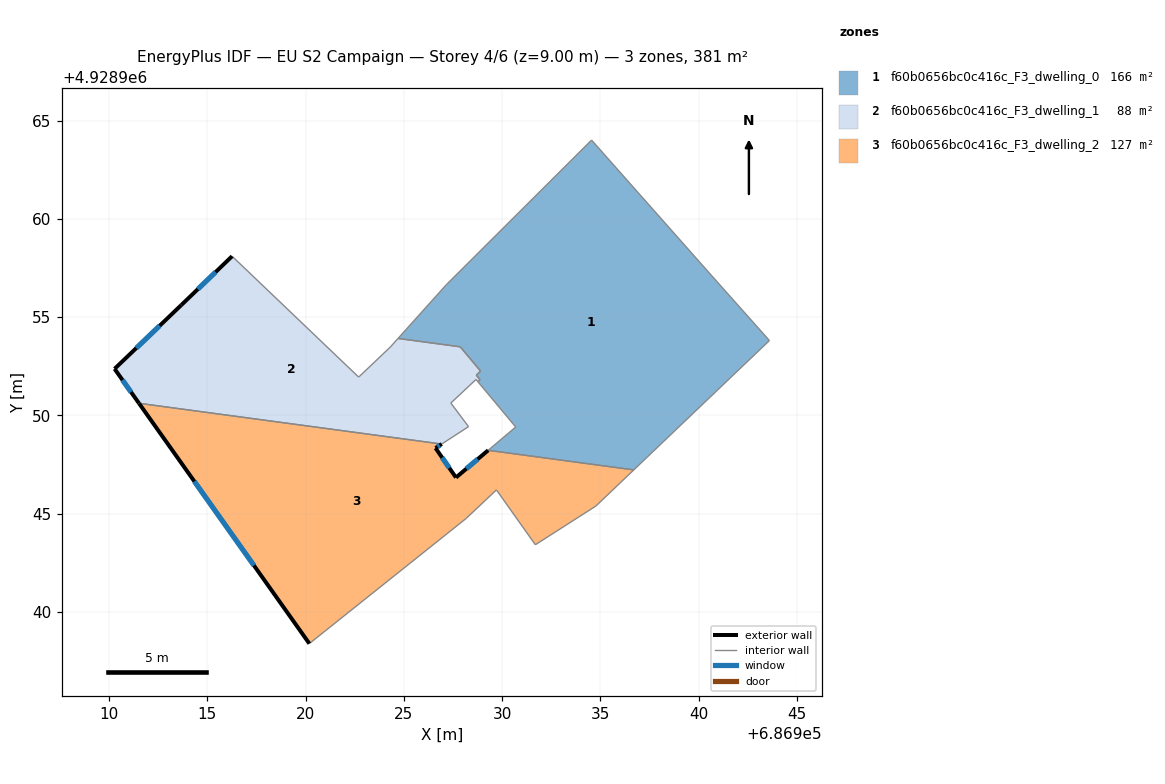
=== STOREY PLAN SPEC (per zone: floor XY polygon, exterior-wall plan segments, windows/doors) ===
zone 1: f60b0656bc0c416c_F3_dwelling_0  (166.0 m²)
  floor: (686940.67, 4928957.10) (686943.60, 4928953.81) (686936.70, 4928947.23) (686929.29, 4928948.23) (686930.69, 4928949.41) (686928.76, 4928951.72) (686928.88, 4928951.82) (686928.68, 4928952.05) (686928.90, 4928952.26) (686927.87, 4928953.49) (686924.70, 4928953.92) (686927.16, 4928956.65) (686934.55, 4928964.01)
  interior walls: 13
zone 2: f60b0656bc0c416c_F3_dwelling_1  (88.1 m²)
  floor: (686927.87, 4928953.49) (686928.90, 4928952.26) (686928.68, 4928952.05) (686928.88, 4928951.82) (686928.76, 4928951.72) (686928.67, 4928951.83) (686927.39, 4928950.63) (686928.29, 4928949.43) (686926.92, 4928948.55) (686911.52, 4928950.62) (686910.28, 4928952.37) (686913.68, 4928955.62) (686916.26, 4928958.10) (686922.70, 4928951.95) (686924.31, 4928953.48) (686924.70, 4928953.92)
  exterior wall: (686910.28, 4928952.37) – (686911.52, 4928950.62)  [2.1 m]
    window: (686910.68, 4928951.80) – (686911.12, 4928951.19)  [0.8 m²]
  exterior wall: (686913.68, 4928955.62) – (686910.28, 4928952.37)  [4.7 m]
    window: (686912.57, 4928954.57) – (686911.38, 4928953.43)  [1.7 m²]
  exterior wall: (686916.26, 4928958.10) – (686913.68, 4928955.62)  [3.6 m]
    window: (686915.42, 4928957.30) – (686914.52, 4928956.43)  [1.3 m²]
  interior walls: 13
zone 3: f60b0656bc0c416c_F3_dwelling_2  (127.1 m²)
  floor: (686936.70, 4928947.23) (686934.77, 4928945.39) (686931.69, 4928943.42) (686929.71, 4928946.21) (686928.17, 4928944.76) (686920.19, 4928938.39) (686911.52, 4928950.62) (686926.92, 4928948.55) (686926.61, 4928948.34) (686927.65, 4928946.84) (686929.29, 4928948.23)
  exterior wall: (686927.65, 4928946.84) – (686926.61, 4928948.34)  [1.8 m]
    window: (686927.31, 4928947.33) – (686926.95, 4928947.85)  [0.7 m²]
  exterior wall: (686929.29, 4928948.23) – (686927.65, 4928946.84)  [2.1 m]
    window: (686928.75, 4928947.78) – (686928.18, 4928947.29)  [0.8 m²]
  exterior wall: (686911.52, 4928950.62) – (686920.19, 4928938.39)  [15.0 m]
    window: (686914.34, 4928946.64) – (686917.37, 4928942.37)  [5.5 m²]
  exterior wall: (686926.61, 4928948.34) – (686926.92, 4928948.55)  [0.4 m]
    window: (686926.71, 4928948.41) – (686926.82, 4928948.48)  [0.1 m²]
  interior walls: 7

=== DERIVED (storey summary) ===
Building: EU S2 Campaign
Storey: 4 of 6  (floor level z = 9.00 m)
Storey gross floor area: 381.2 m²
Zones on this storey: 3
  - f60b0656bc0c416c_F3_dwelling_0: floor 166.0 m²
  - f60b0656bc0c416c_F3_dwelling_1: floor 88.1 m²; exterior wall 10.4 m (31.3 m²); 3 window(s) 3.8 m²; WWR 12.2%
  - f60b0656bc0c416c_F3_dwelling_2: floor 127.1 m²; exterior wall 19.3 m (58.0 m²); 4 window(s) 7.1 m²; WWR 12.2%
Zone adjacency (shared interzone walls):
  - f60b0656bc0c416c_F3_dwelling_0 ↔ f60b0656bc0c416c_F3_dwelling_1
  - f60b0656bc0c416c_F3_dwelling_1 ↔ f60b0656bc0c416c_F3_dwelling_2